Image classification data set "final_split" (FadhliRajwaa/retinopaty-diabetic on GitHub). Class labels (4): mild diabetic retinopathy, moderate diabetic retinopathy, proliferate DR, severe diabetic retinopathy.

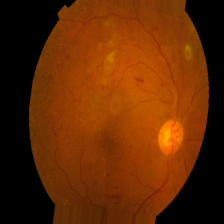
Label: proliferate DR

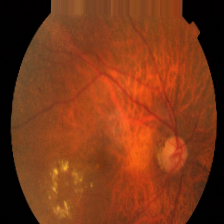
Label: mild diabetic retinopathy

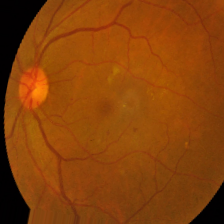
Label: mild diabetic retinopathy

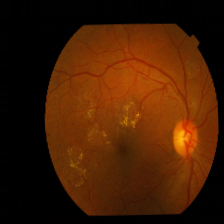
Label: severe diabetic retinopathy

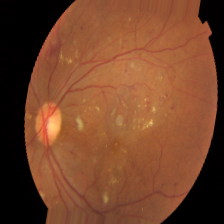
Label: severe diabetic retinopathy

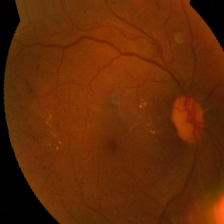
Label: moderate diabetic retinopathy
